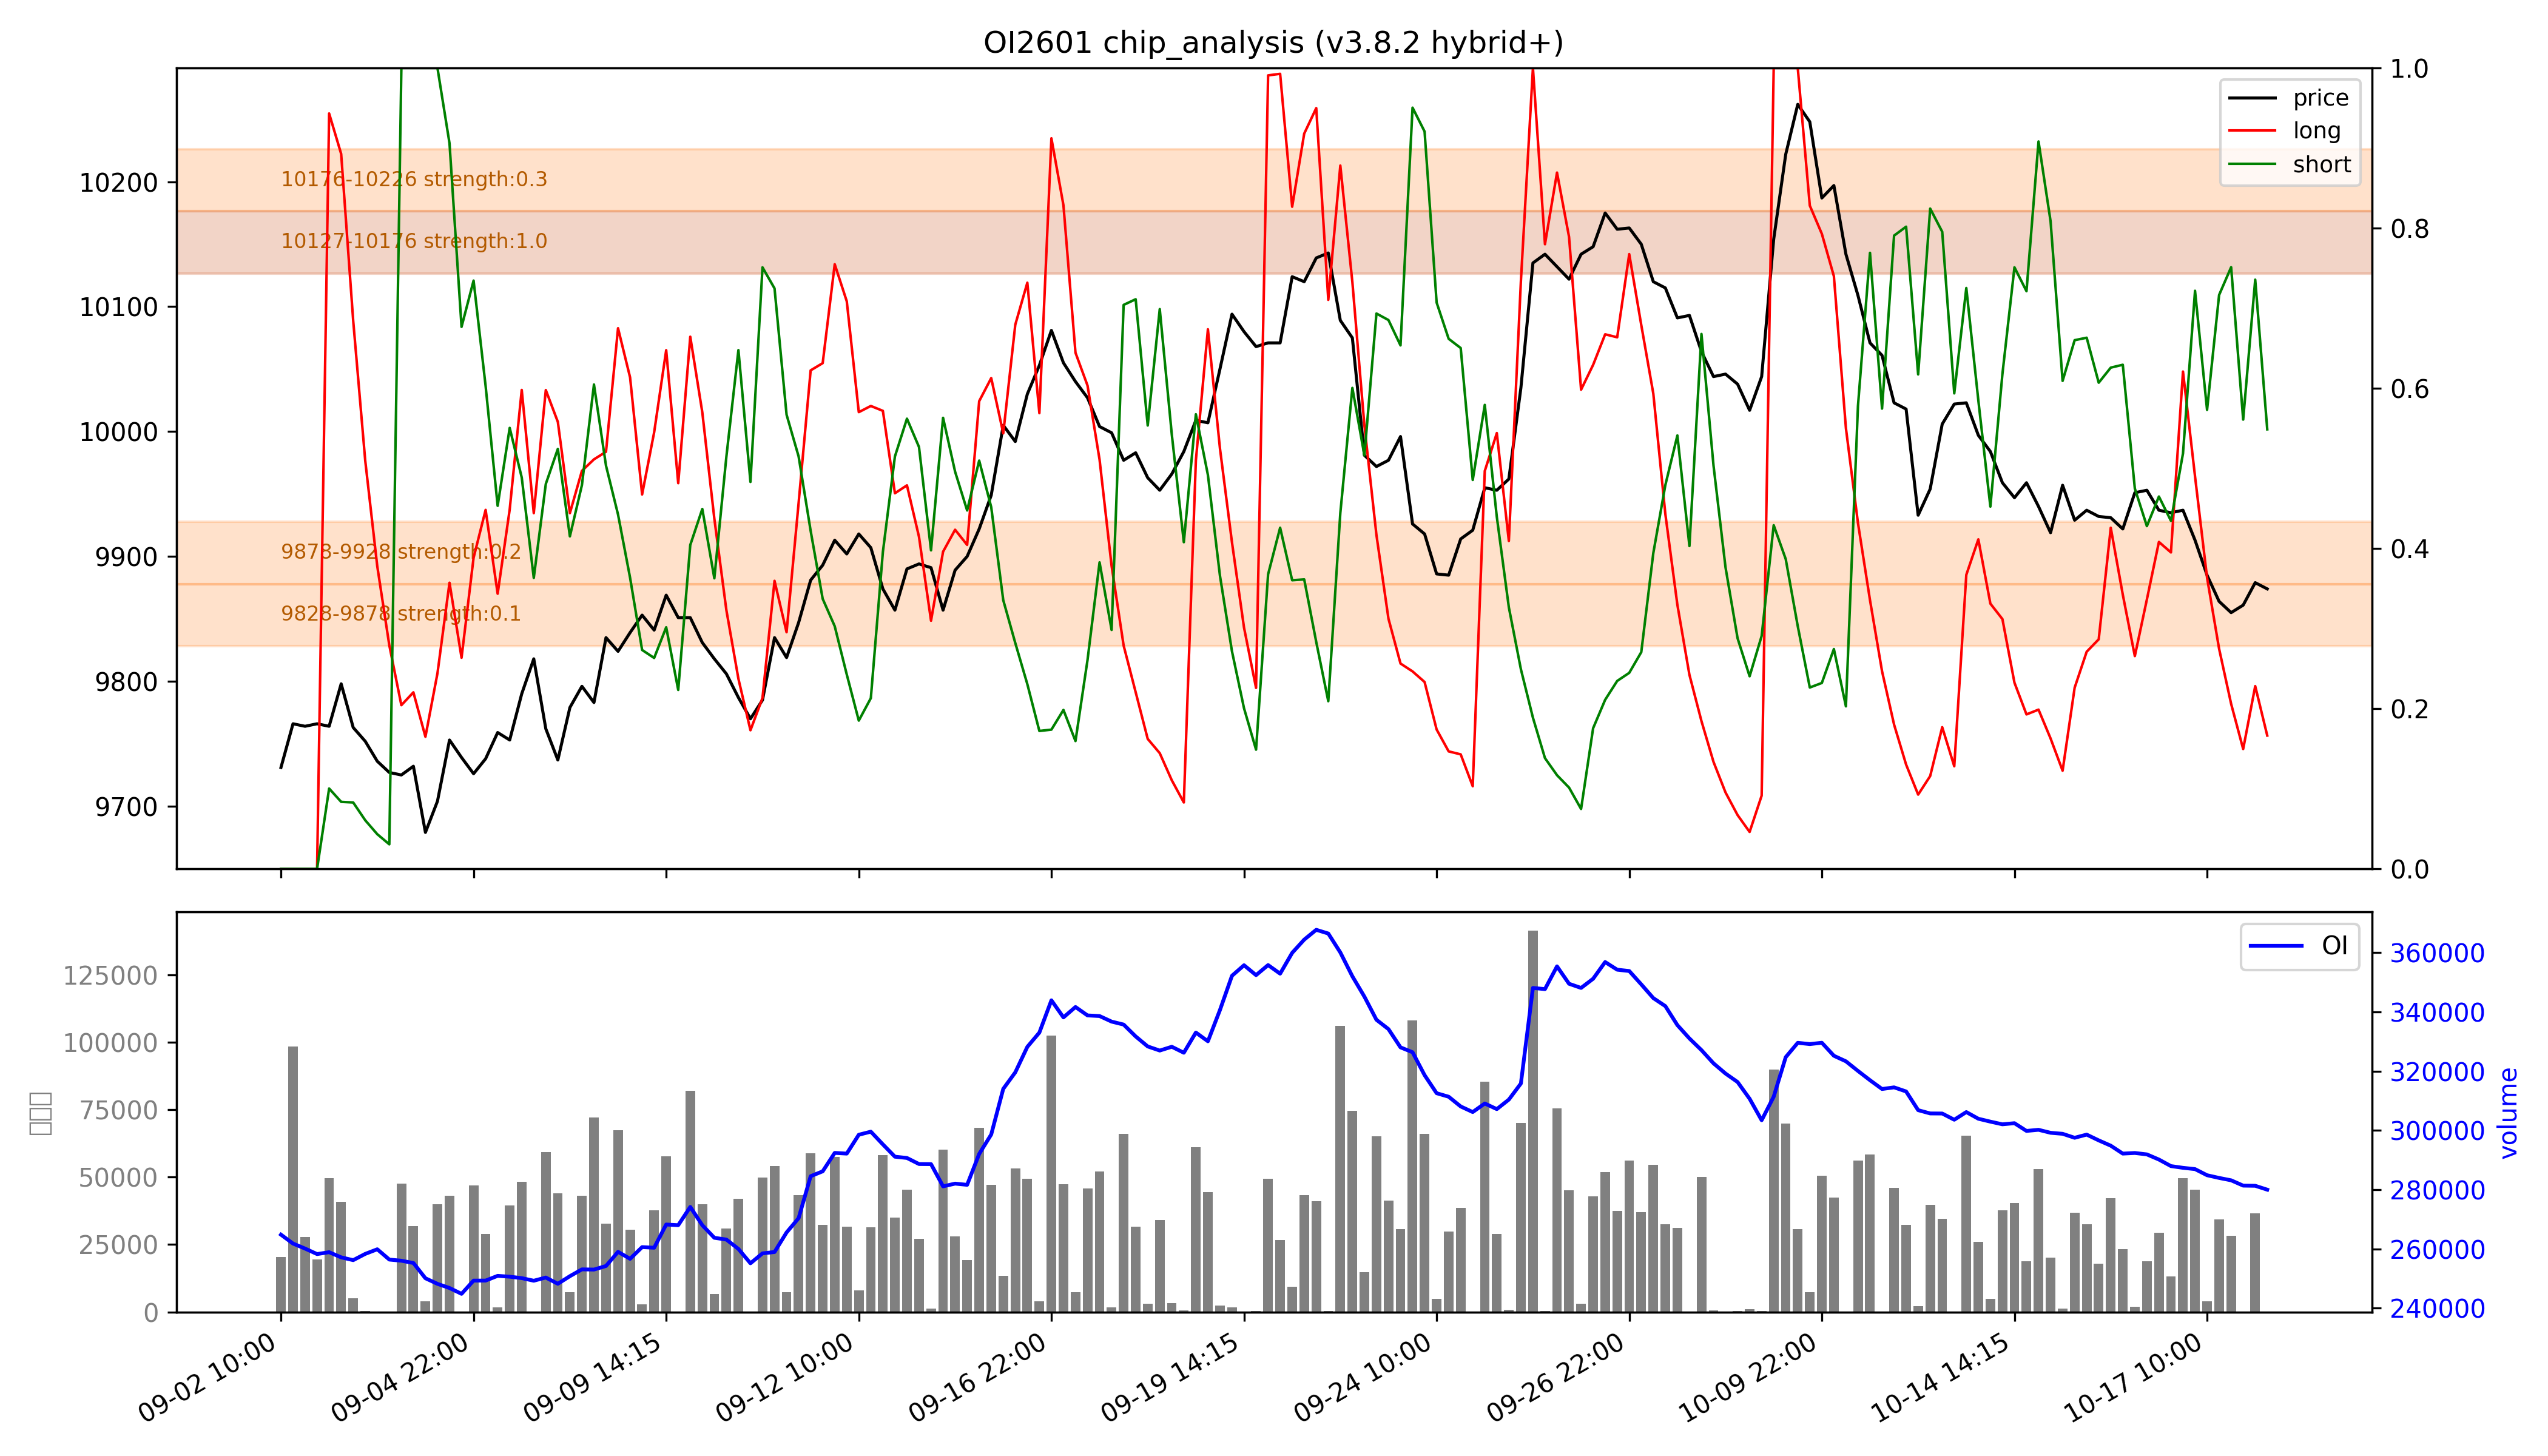

Data behind this chart, as committed beside it:
low, high, recent_strength, all_strength, avg_strength, persistent, zone_type
9828, 9878, 0.0, 0.3, 0.1, False, 短期区
9878, 9928, 0.0, 0.4, 0.2, False, 短期区
10127, 10176, 强：1.0, 强：1.0, 强：1.0, True, 持久区
10176, 10226, 0.5, 0.2, 0.3, False, 短期区
